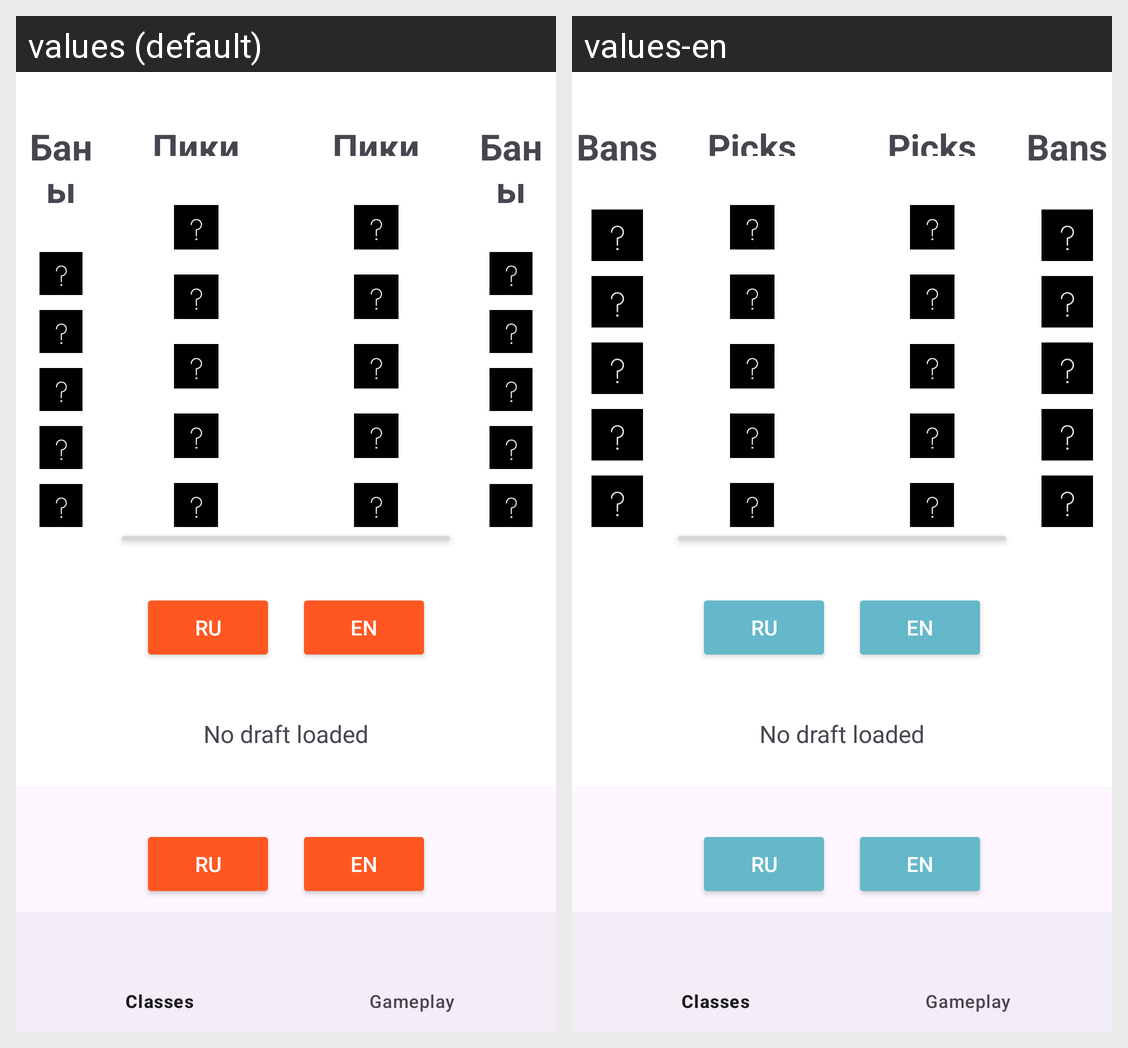

Translations of the strings shown on this Android screen, per locale in the grid:
Android screen res/layout/activity_main.xml rendered under 2 locales, left to right: values (default), values-en. Device: Nexus 5 (rendered at 1080×1920; each locale shown at half size, 540×960, under a caption strip naming it); theme Theme.LeagueGuessr.
Strings drawn on this screen, with the default value and each locale's value (text and hints the layout hard-codes, and strings that could not be matched under every locale, appear in the picture but are not listed):

bans
  values: Баны
  values-en: Bans

picks
  values: Пики
  values-en: Picks
